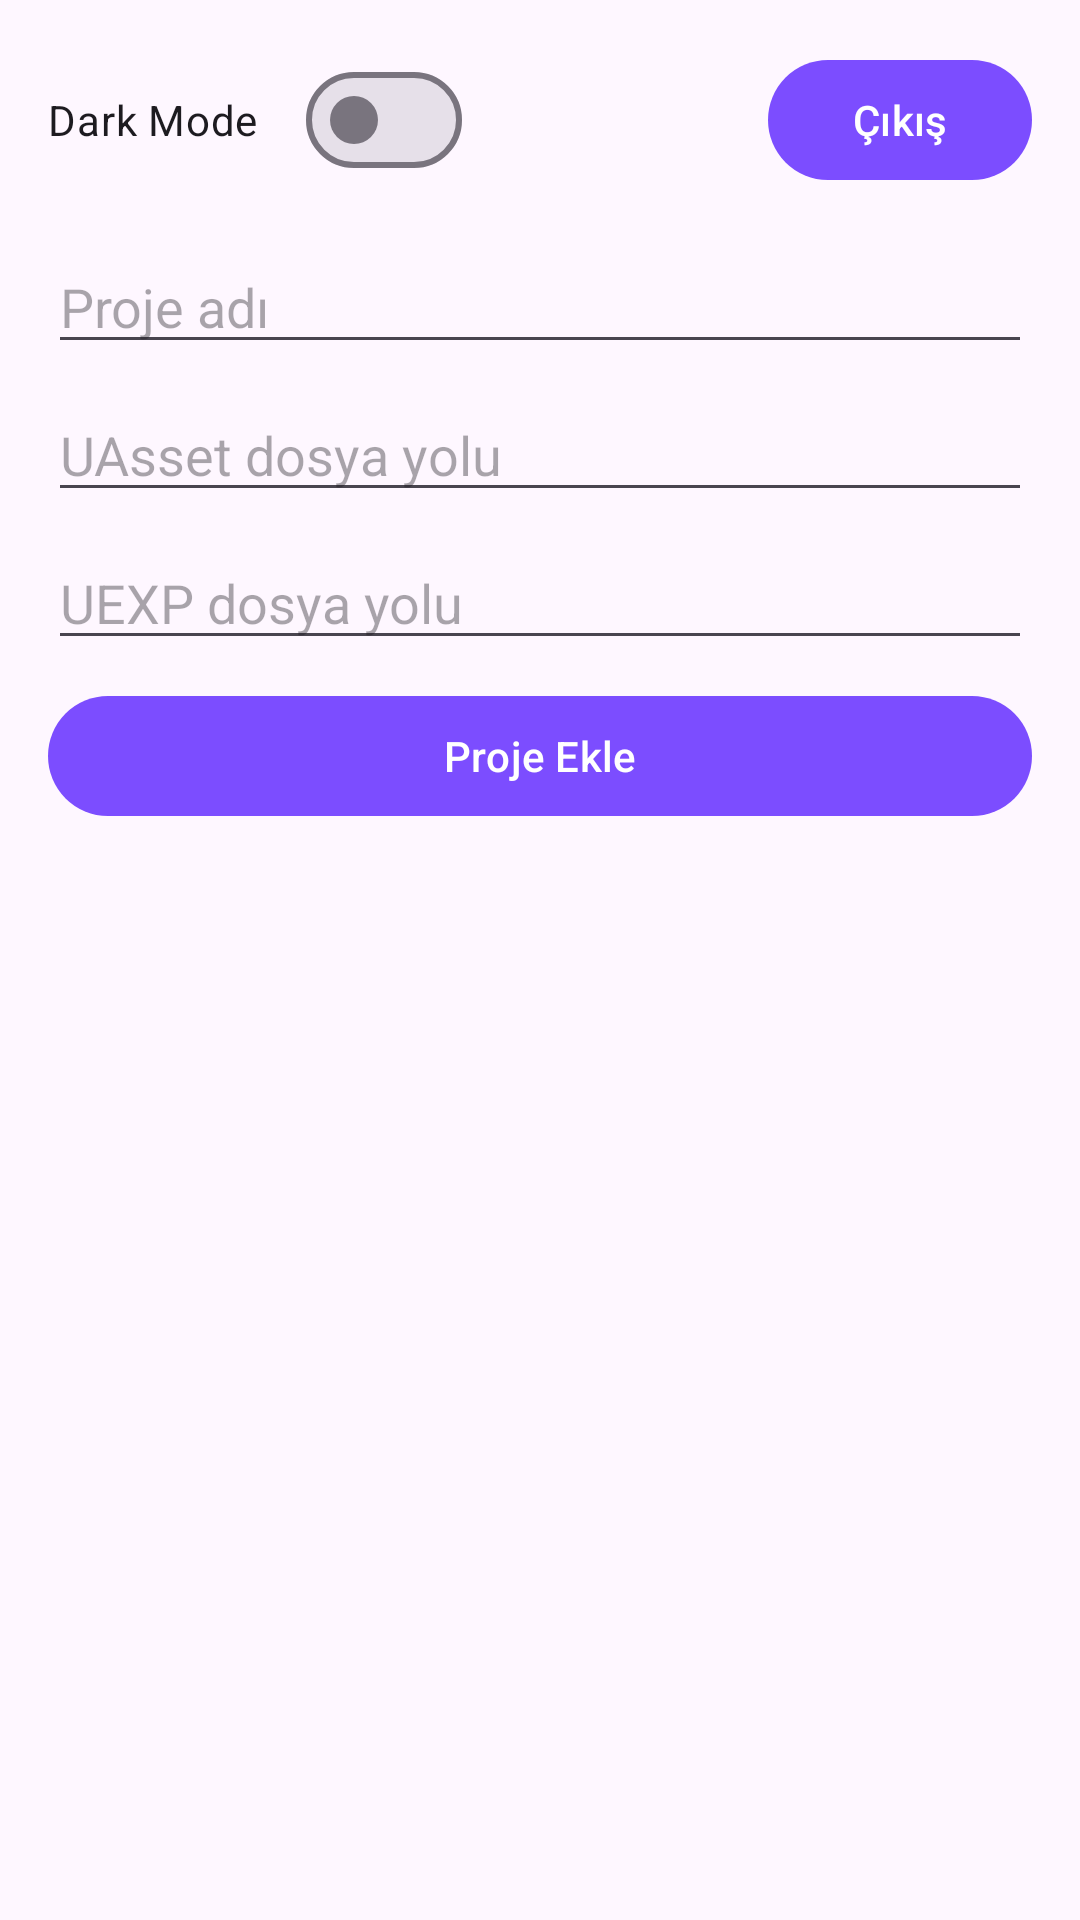

Layout XML and referenced resources for this Android screen:
<!-- AndroidManifest.xml: application theme Theme.UAssetGUI -->
<!-- res/layout/activity_main.xml -->
<?xml version="1.0" encoding="utf-8"?>
<androidx.constraintlayout.widget.ConstraintLayout xmlns:android="http://schemas.android.com/apk/res/android"
    xmlns:app="http://schemas.android.com/apk/res-auto"
    android:layout_width="match_parent"
    android:layout_height="match_parent"
    android:padding="16dp">

    <com.google.android.material.materialswitch.MaterialSwitch
        android:id="@+id/themeSwitch"
        android:layout_width="wrap_content"
        android:layout_height="wrap_content"
        android:text="Dark Mode"
        app:layout_constraintTop_toTopOf="parent"
        app:layout_constraintStart_toStartOf="parent"/>

    <com.google.android.material.button.MaterialButton
        android:id="@+id/logoutButton"
        android:layout_width="wrap_content"
        android:layout_height="wrap_content"
        android:text="Çıkış"
        app:layout_constraintTop_toTopOf="parent"
        app:layout_constraintEnd_toEndOf="parent"/>

    <com.google.android.material.textfield.TextInputEditText
        android:id="@+id/projectNameInput"
        android:layout_width="0dp"
        android:layout_height="wrap_content"
        android:layout_marginTop="16dp"
        android:hint="Proje adı"
        app:layout_constraintTop_toBottomOf="@id/themeSwitch"
        app:layout_constraintStart_toStartOf="parent"
        app:layout_constraintEnd_toEndOf="parent"/>

    <com.google.android.material.textfield.TextInputEditText
        android:id="@+id/uassetInput"
        android:layout_width="0dp"
        android:layout_height="wrap_content"
        android:layout_marginTop="8dp"
        android:hint="UAsset dosya yolu"
        app:layout_constraintTop_toBottomOf="@id/projectNameInput"
        app:layout_constraintStart_toStartOf="parent"
        app:layout_constraintEnd_toEndOf="parent"/>

    <com.google.android.material.textfield.TextInputEditText
        android:id="@+id/uexpInput"
        android:layout_width="0dp"
        android:layout_height="wrap_content"
        android:layout_marginTop="8dp"
        android:hint="UEXP dosya yolu"
        app:layout_constraintTop_toBottomOf="@id/uassetInput"
        app:layout_constraintStart_toStartOf="parent"
        app:layout_constraintEnd_toEndOf="parent"/>

    <com.google.android.material.button.MaterialButton
        android:id="@+id/newProjectButton"
        android:layout_width="0dp"
        android:layout_height="wrap_content"
        android:layout_marginTop="8dp"
        android:text="Proje Ekle"
        app:layout_constraintTop_toBottomOf="@id/uexpInput"
        app:layout_constraintStart_toStartOf="parent"
        app:layout_constraintEnd_toEndOf="parent"/>

    <androidx.recyclerview.widget.RecyclerView
        android:id="@+id/projectRecycler"
        android:layout_width="0dp"
        android:layout_height="0dp"
        android:layout_marginTop="12dp"
        app:layout_constraintTop_toBottomOf="@id/newProjectButton"
        app:layout_constraintBottom_toBottomOf="parent"
        app:layout_constraintStart_toStartOf="parent"
        app:layout_constraintEnd_toEndOf="parent"/>

</androidx.constraintlayout.widget.ConstraintLayout>
<!-- resources referenced by this layout -->
<resources>
  <style name="Theme.UAssetGUI" parent="Theme.Material3.DayNight.NoActionBar">
          <item name="colorPrimary">@color/purple_primary</item>
          <item name="colorSecondary">@color/blue_bright</item>
          <item name="colorError">@color/red_accent</item>
          <item name="android:statusBarColor" tools:targetApi="l">@color/purple_primary</item>
      </style>
  <color name="purple_primary">#7C4DFF</color>
  <color name="blue_bright">#00AEEF</color>
  <color name="red_accent">#FF3B30</color>
</resources>
